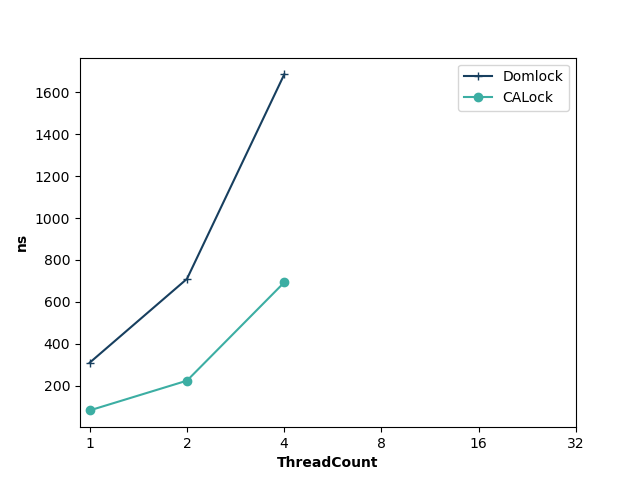

Values plotted in this chart, from the file beside it:
ThreadCount, Domlock, CALock
1, 310, 82
2, 710, 224
4, 1686, 693
